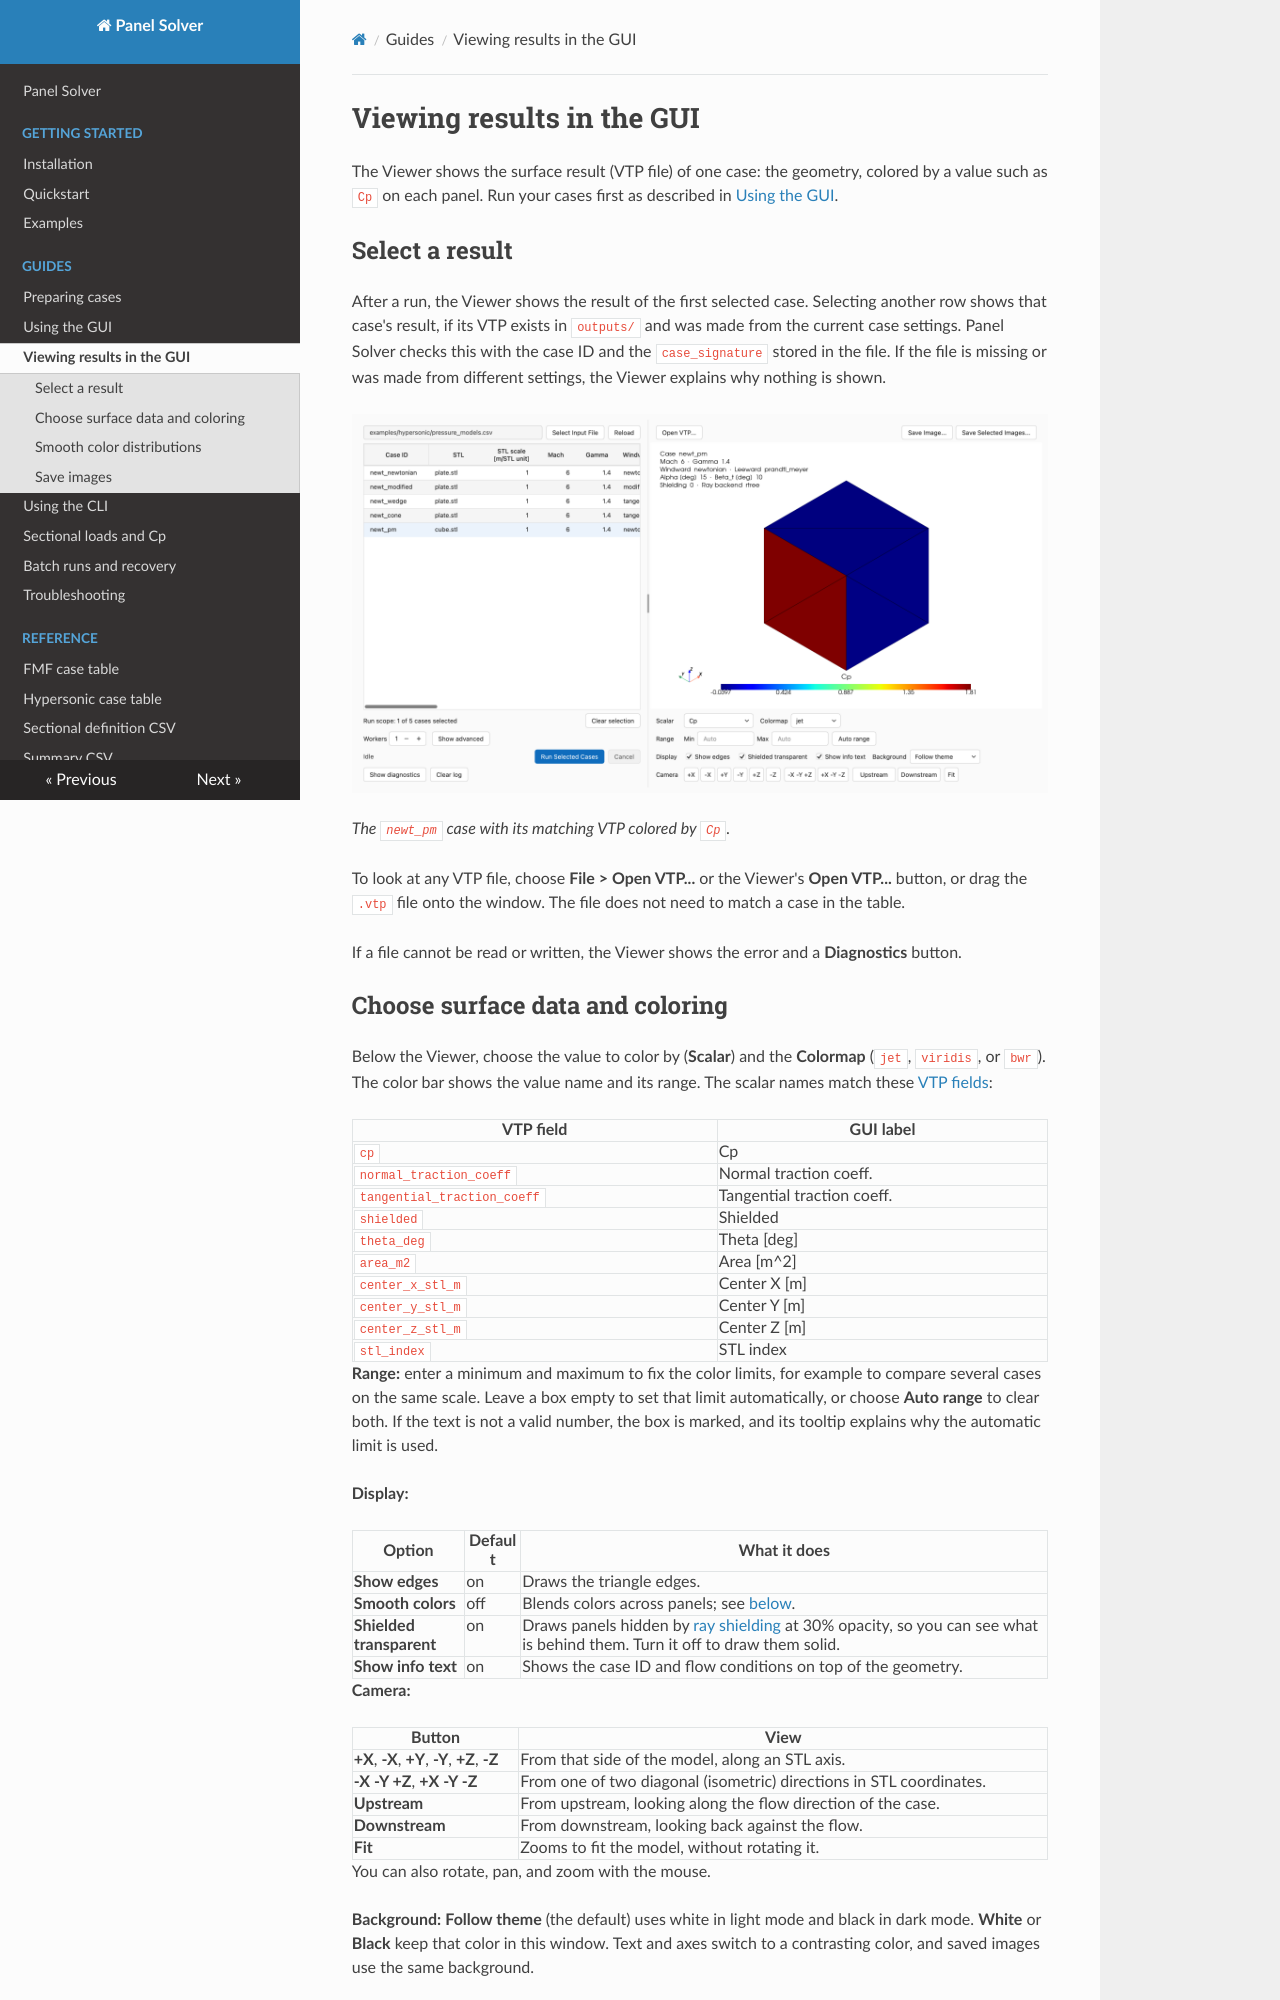

repository: pandorobo11/panelsolver · page: guides/gui-viewer.html · generator: mkdocs

# Viewing results in the GUI

The Viewer shows the surface result (VTP file) of one case: the geometry,
colored by a value such as `Cp` on each panel. Run your cases first as
described in [Using the GUI](gui.md#run-cases).

## Select a result

After a run, the Viewer shows the result of the first selected case. Selecting
another row shows that case's result, if its VTP exists in `outputs/` and was
made from the current case settings. Panel Solver checks this with the case ID
and the `case_signature` stored in the file. If the file is missing or was made
from different settings, the Viewer explains why nothing is shown.

![Panel Solver Viewer showing the newt_pm cube result colored by Cp](../assets/screenshots/gui-result.png)

*The `newt_pm` case with its matching VTP colored by `Cp`.*

To look at any VTP file, choose **File > Open VTP...** or the Viewer's
**Open VTP...** button, or drag the `.vtp` file onto the window. The file does
not need to match a case in the table.

If a file cannot be read or written, the Viewer shows the error and a
**Diagnostics** button.

## Choose surface data and coloring

Below the Viewer, choose the value to color by (**Scalar**) and the
**Colormap** (`jet`, `viridis`, or `bwr`). The color bar shows the value name and its range.
The scalar names match these [VTP fields](../reference/vtp.md):

| VTP field | GUI label |
|---|---|
| `cp` | Cp |
| `normal_traction_coeff` | Normal traction coeff. |
| `tangential_traction_coeff` | Tangential traction coeff. |
| `shielded` | Shielded |
| `theta_deg` | Theta [deg] |
| `area_m2` | Area [m^2] |
| `center_x_stl_m` | Center X [m] |
| `center_y_stl_m` | Center Y [m] |
| `center_z_stl_m` | Center Z [m] |
| `stl_index` | STL index |

**Range:** enter a minimum and maximum to fix the color limits, for example to
compare several cases on the same scale. Leave a box empty to set that limit
automatically, or choose **Auto range** to clear both. If the text is not a
valid number, the box is marked, and its tooltip explains why the automatic
limit is used.

**Display:**

| Option | Default | What it does |
|---|---|---|
| **Show edges** | on | Draws the triangle edges. |
| **Smooth colors** | off | Blends colors across panels; see [below](#smooth-color-distributions). |
| **Shielded transparent** | on | Draws panels hidden by [ray shielding](../methods/ray-shielding.md) at 30% opacity, so you can see what is behind them. Turn it off to draw them solid. |
| **Show info text** | on | Shows the case ID and flow conditions on top of the geometry. |

**Camera:**

| Button | View |
|---|---|
| **+X**, **-X**, **+Y**, **-Y**, **+Z**, **-Z** | From that side of the model, along an STL axis. |
| **-X -Y +Z**, **+X -Y -Z** | From one of two diagonal (isometric) directions in STL coordinates. |
| **Upstream** | From upstream, looking along the flow direction of the case. |
| **Downstream** | From downstream, looking back against the flow. |
| **Fit** | Zooms to fit the model, without rotating it. |

You can also rotate, pan, and zoom with the mouse.

**Background:** **Follow theme** (the default) uses white in light mode and
black in dark mode. **White** or **Black** keep that color in this window.
Text and axes switch to a contrasting color, and saved images use the same
background.
